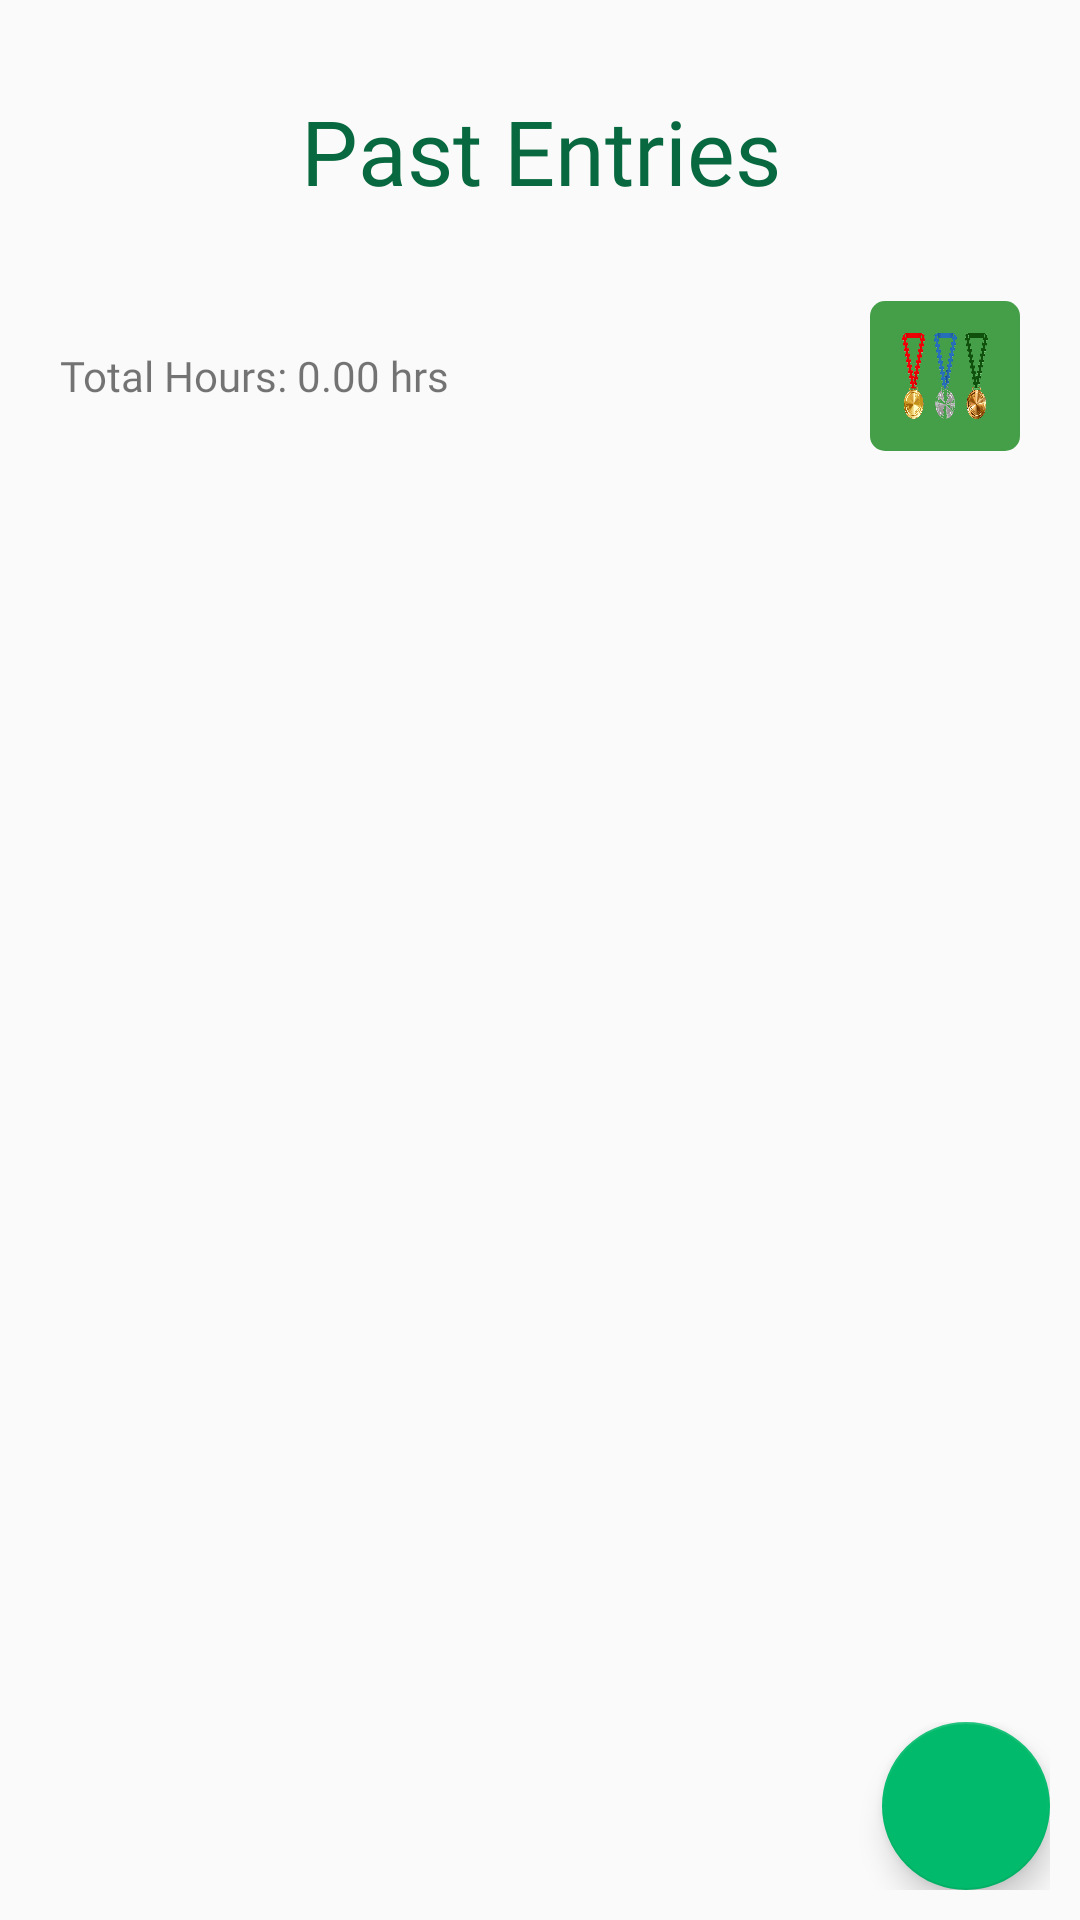

Here is an Android app screen rendered from its layout file. Give the layout XML and the strings, colors and styles it references.
<!-- AndroidManifest.xml: application theme AppTheme -->
<!-- res/layout/pasthoursscreen.xml -->
<?xml version="1.0" encoding="utf-8"?>
<LinearLayout xmlns:android="http://schemas.android.com/apk/res/android"
    xmlns:app="http://schemas.android.com/apk/res-auto"
    android:layout_width="match_parent"
    android:layout_height="match_parent"
    android:background="@drawable/loginbackground"
    android:orientation="vertical">

    <TextView
        android:id="@+id/id_pastHoursLabel"
        android:layout_width="match_parent"
        android:layout_height="wrap_content"
        android:fontFamily="@font/montserrat"
        android:gravity="center"
        android:paddingTop="30dp"
        android:text="Past Entries"
        android:textColor="#08683F"
        android:textSize="30sp" />
    <LinearLayout
        android:layout_width="wrap_content"
        android:layout_height="wrap_content"
        android:paddingLeft="20dp"
        android:paddingTop="10dp">
    </LinearLayout>

    <LinearLayout
        android:layout_width="match_parent"
        android:layout_height="wrap_content"
        android:padding="20dp">

        <TextView
            android:id="@+id/id_totalHrs"
            android:layout_width="wrap_content"
            android:layout_height="wrap_content"
            android:layout_gravity="start|center_vertical"
            android:fontFamily="@font/montserrat"
            android:text="Total Hours: 0.00 hrs" />

        <LinearLayout
            android:layout_width="match_parent"
            android:layout_height="wrap_content"
            android:gravity="end">

            <ImageButton
                android:layout_width="50dp"
                android:layout_height="50dp"
                android:id="@+id/id_medalsScreen"
                android:background="@drawable/medalsselector" />
        </LinearLayout>
    </LinearLayout>

    <ExpandableListView
        android:id="@+id/id_listHrs"
        android:layout_width="match_parent"
        android:layout_height="match_parent"
        android:layout_marginTop="10dp"
        android:layout_weight="1"
        android:animateLayoutChanges="true" />

    <LinearLayout
        android:layout_width="match_parent"
        android:layout_height="wrap_content"
        android:gravity="end"
        android:padding="10dp">

        <com.google.android.material.floatingactionbutton.FloatingActionButton
            android:id="@+id/floatingActionButton"
            android:layout_width="match_parent"
            android:layout_height="wrap_content"
            android:padding="10dp"
            android:clickable="true"
            app:srcCompat="@drawable/fui_ic_mail_white_24dp" />
    </LinearLayout>

</LinearLayout>
<!-- resources referenced by this layout -->
<resources>
  <!-- drawable medalsselector (drawable) -->
  <?xml version="1.0" encoding="utf-8"?>
  <selector xmlns:android="http://schemas.android.com/apk/res/android">
  
      <item android:state_pressed="true">
          <layer-list>
              <item>
                  <shape>
                      <gradient android:angle="270" android:endColor="#54C559" android:startColor="#54C559" />
                      <corners android:radius="5dp" />
                      <padding android:bottom="10dp" android:left="10dp" android:right="10dp" android:top="10dp" />
                  </shape>
              </item>
              <item android:drawable="@drawable/medalsback">
                  <bitmap android:gravity="center" android:src="@drawable/medalsback" android:tileMode="repeat" />
              </item>
          </layer-list>
      </item>
  
      <item android:state_enabled="true">
          <layer-list>
              <item>
                  <shape android:shape="rectangle">
                      <gradient android:endColor="#449F48" android:startColor="#449F48"/>
                      <corners android:radius="5dp" />
                      <padding android:bottom="10dp" android:left="10dp" android:right="10dp" android:top="10dp" />
  
                  </shape>
              </item>
              <item android:drawable="@drawable/medalsback">
                  <bitmap android:gravity="center" android:src="@drawable/medalsback" android:tileMode="repeat" />
              </item>
          </layer-list>
      </item>
  
  
  </selector>
  <style name="AppTheme" parent="Theme.AppCompat.Light.NoActionBar">
          
          <item name="colorPrimary">@color/colorPrimary</item>
          <item name="colorPrimaryDark">@color/colorPrimaryDark</item>
          <item name="colorAccent">#02BA6B</item>
          <item name="android:navigationBarColor">@android:color/transparent</item>
          <item name="android:windowTranslucentNavigation">true</item>
      </style>
  <!-- drawable medalsback: png bitmap (drawable, 117198 bytes) -->
  <!-- not gathered from this repository: default colours our renderer supplied (Android Studio template values) -->
  <color name="colorPrimary">#FF6200EE</color>
  <color name="colorPrimaryDark">#FF3700B3</color>
</resources>
